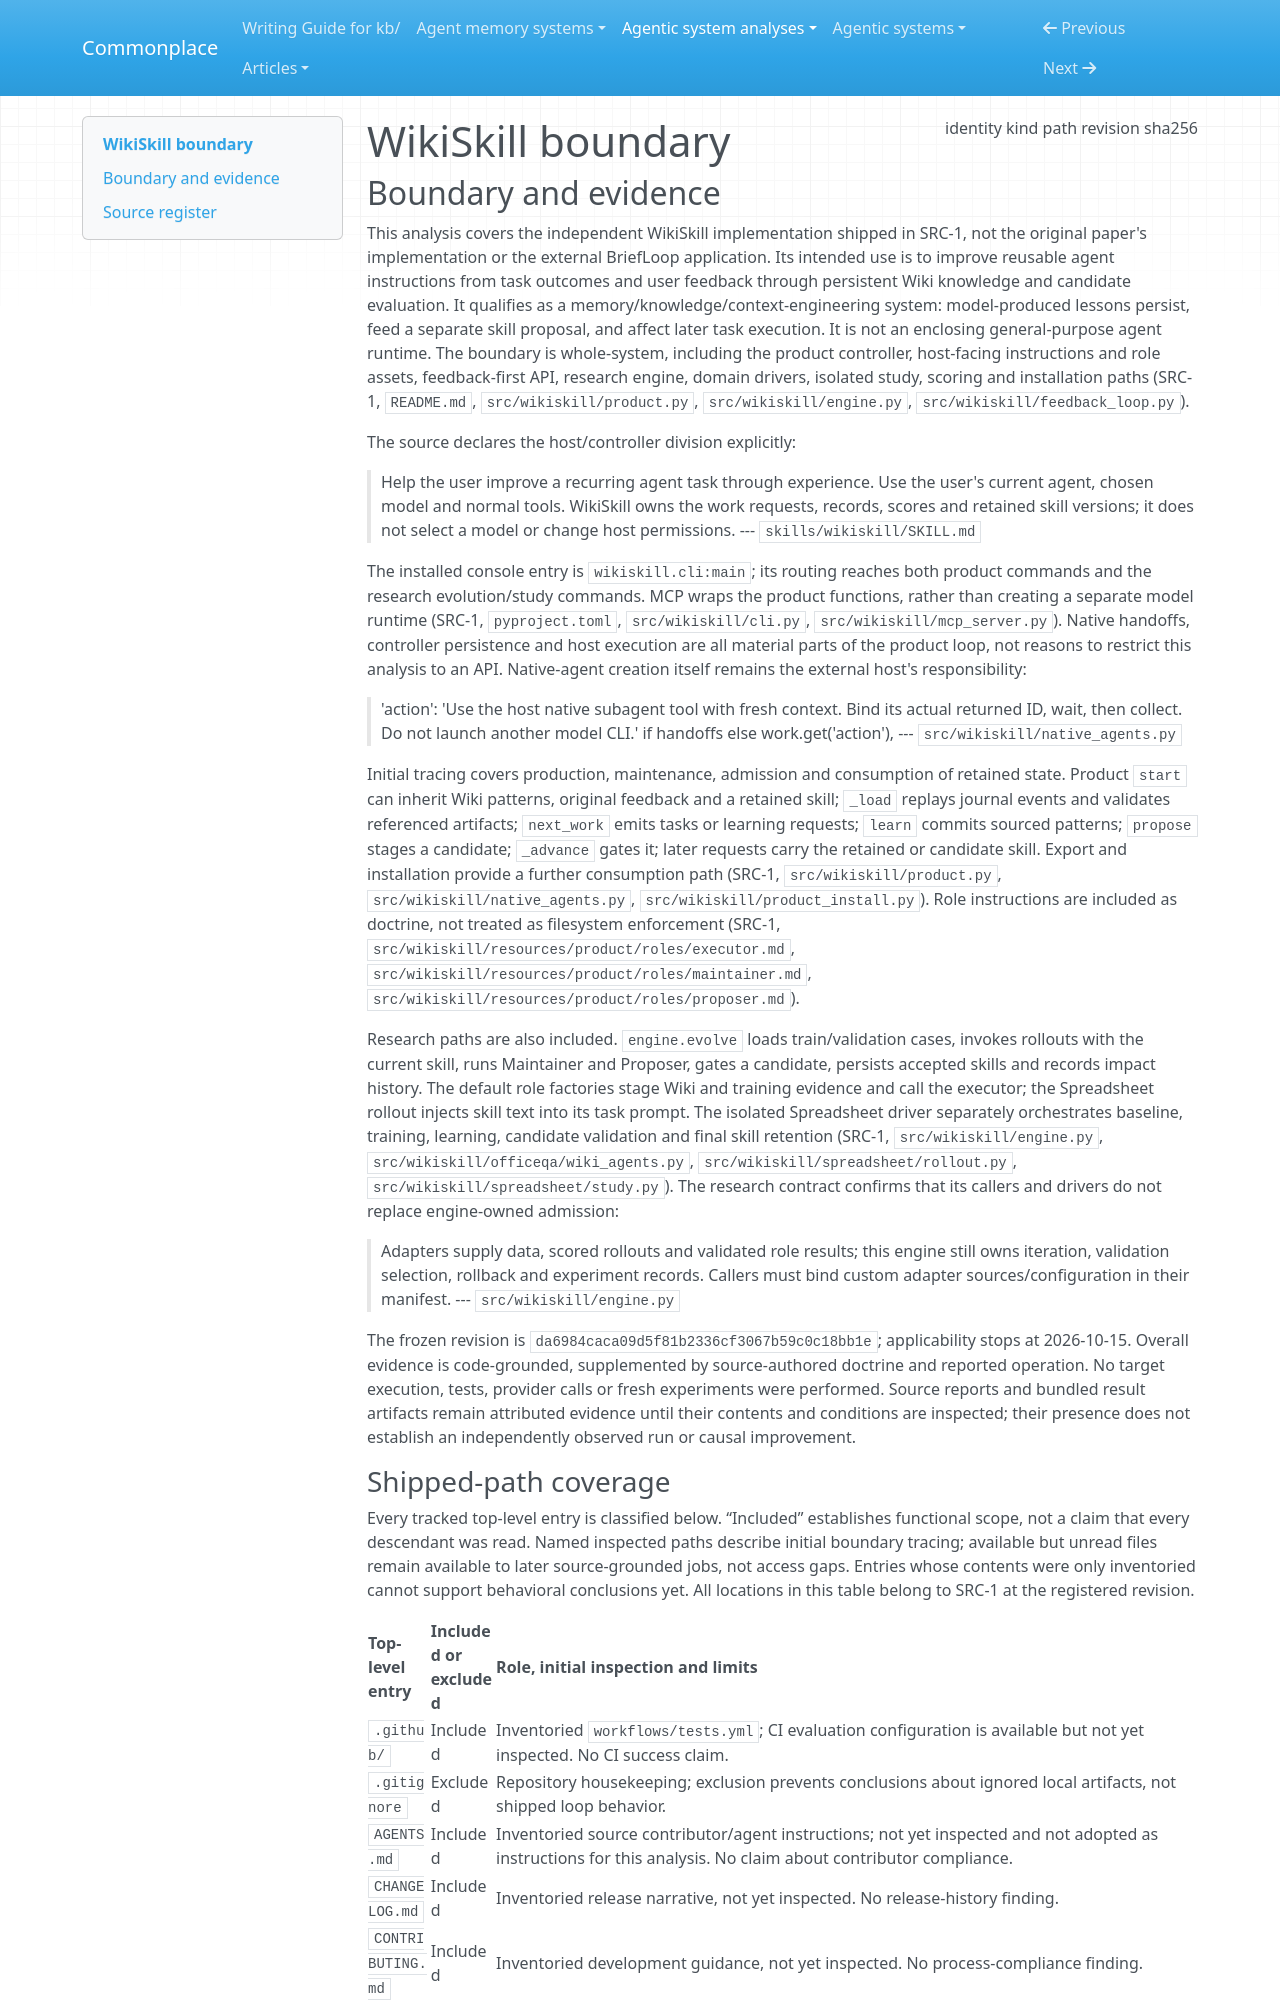

repository: zby/commonplace · page: agentic-system-analyses/retained/wikiskill/boundary/index.html · generator: mkdocs

---
type: agentic-system-analyses/types/agentic-system-boundary.md
description: "WikiSkill's shipped experience-to-Wiki-to-skill loops at commit da6984caca09d5f81b2336cf3067b59c0c18bb1e."
run-id: AAS-2026-10-15-wikiskill-baafad05d35e-01
result-disposition: complete
target-class: memory/knowledge/context-engineering system
boundary-kind: whole-system
reviewed-boundary: da6984caca09d5f81b2336cf3067b59c0c18bb1e
analysis-cutoff: "2026-10-15"
evidence-tier: code-grounded
source:
  identity: https://github.com/Stahl-G/WikiSkill
  kind: git
  path: /home/zby/llm/commonplace/.commonplace/worktrees/wikiskill-baafad05d35e/related-systems/Stahl-G--WikiSkill
  revision: da6984caca09d5f81b2336cf3067b59c0c18bb1e
  sha256: null
---

# WikiSkill boundary

## Boundary and evidence

This analysis covers the independent WikiSkill implementation shipped in SRC-1, not the original paper's implementation or the external BriefLoop application. Its intended use is to improve reusable agent instructions from task outcomes and user feedback through persistent Wiki knowledge and candidate evaluation. It qualifies as a memory/knowledge/context-engineering system: model-produced lessons persist, feed a separate skill proposal, and affect later task execution. It is not an enclosing general-purpose agent runtime. The boundary is whole-system, including the product controller, host-facing instructions and role assets, feedback-first API, research engine, domain drivers, isolated study, scoring and installation paths (SRC-1, `README.md`, `src/wikiskill/product.py`, `src/wikiskill/engine.py`, `src/wikiskill/feedback_loop.py`).

The source declares the host/controller division explicitly:

> Help the user improve a recurring agent task through experience. Use the user's current agent, chosen model and normal tools. WikiSkill owns the work requests, records, scores and retained skill versions; it does not select a model or change host permissions.
> --- `skills/wikiskill/SKILL.md`

The installed console entry is `wikiskill.cli:main`; its routing reaches both product commands and the research evolution/study commands. MCP wraps the product functions, rather than creating a separate model runtime (SRC-1, `pyproject.toml`, `src/wikiskill/cli.py`, `src/wikiskill/mcp_server.py`). Native handoffs, controller persistence and host execution are all material parts of the product loop, not reasons to restrict this analysis to an API. Native-agent creation itself remains the external host's responsibility:

> 'action': 'Use the host native subagent tool with fresh context. Bind its actual returned ID, wait, then collect. Do not launch another model CLI.' if handoffs else work.get('action'),
> --- `src/wikiskill/native_agents.py`

Initial tracing covers production, maintenance, admission and consumption of retained state. Product `start` can inherit Wiki patterns, original feedback and a retained skill; `_load` replays journal events and validates referenced artifacts; `next_work` emits tasks or learning requests; `learn` commits sourced patterns; `propose` stages a candidate; `_advance` gates it; later requests carry the retained or candidate skill. Export and installation provide a further consumption path (SRC-1, `src/wikiskill/product.py`, `src/wikiskill/native_agents.py`, `src/wikiskill/product_install.py`). Role instructions are included as doctrine, not treated as filesystem enforcement (SRC-1, `src/wikiskill/resources/product/roles/executor.md`, `src/wikiskill/resources/product/roles/maintainer.md`, `src/wikiskill/resources/product/roles/proposer.md`).

Research paths are also included. `engine.evolve` loads train/validation cases, invokes rollouts with the current skill, runs Maintainer and Proposer, gates a candidate, persists accepted skills and records impact history. The default role factories stage Wiki and training evidence and call the executor; the Spreadsheet rollout injects skill text into its task prompt. The isolated Spreadsheet driver separately orchestrates baseline, training, learning, candidate validation and final skill retention (SRC-1, `src/wikiskill/engine.py`, `src/wikiskill/officeqa/wiki_agents.py`, `src/wikiskill/spreadsheet/rollout.py`, `src/wikiskill/spreadsheet/study.py`). The research contract confirms that its callers and drivers do not replace engine-owned admission:

> Adapters supply data, scored rollouts and validated role results; this engine
> still owns iteration, validation selection, rollback and experiment records.
> Callers must bind custom adapter sources/configuration in their manifest.
> --- `src/wikiskill/engine.py`

The frozen revision is `da6984caca09d5f81b2336cf3067b59c0c18bb1e`; applicability stops at 2026-10-15. Overall evidence is code-grounded, supplemented by source-authored doctrine and reported operation. No target execution, tests, provider calls or fresh experiments were performed. Source reports and bundled result artifacts remain attributed evidence until their contents and conditions are inspected; their presence does not establish an independently observed run or causal improvement.
